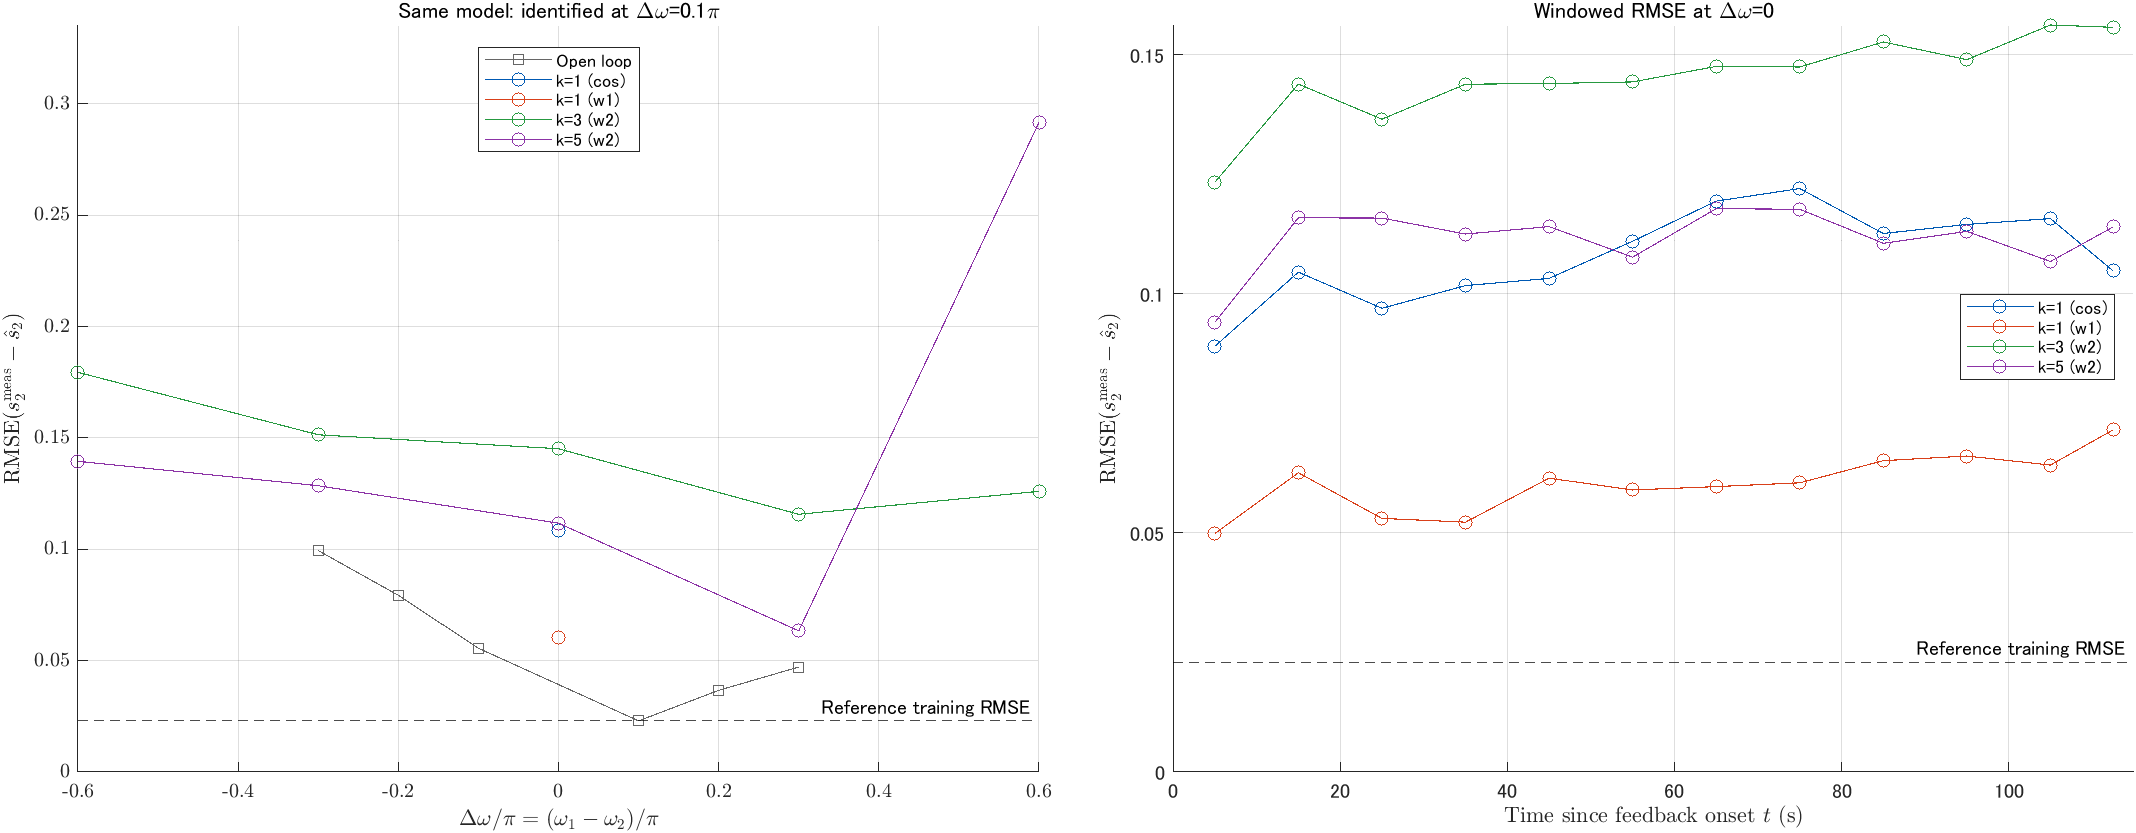

The file beside this chart, header and first rows:
operation, condition, gain, frequency_folder, delta_omega_over_pi, omega1_over_pi, omega2_over_pi, start_log_s, end_log_s, duration_s, n_samples, rmse, mae, bias, rmse_over_reference_training
open_loop, 220_0531, 0, 220, 0.3, 2.5, 2.2, 10, 90, 80, 8001, 0.04714, 0.02768, 0.008311, 2.053
open_loop, 230_0531, 0, 230, 0.2, 2.5, 2.3, 10, 90, 80, 8001, 0.03667, 0.02186, 0.001074, 1.597
open_loop, 240_0531, 0, 240, 0.1, 2.5, 2.4, 10, 90, 80, 8001, 0.02296, 0.01608, -8.79741779293025e-18, 1
open_loop, 260_0531, 0, 260, -0.1, 2.5, 2.6, 10, 90, 80, 8001, 0.05557, 0.0329, -0.0116, 2.42
open_loop, 270_0531, 0, 270, -0.2, 2.5, 2.7, 10, 90, 80, 8001, 0.07934, 0.0452, -0.02288, 3.455
open_loop, 280_0531, 0, 280, -0.3, 2.5, 2.8, 10, 90, 80, 8001, 0.09943, 0.05617, -0.03408, 4.33
closed_loop, cos, 1, 250, 0, 2.5, 2.5, 5, 120, 115, 11501, 0.1085, 0.06377, -0.05599, 4.725
closed_loop, w1, 1, 250, 0, 2.5, 2.5, 5, 120, 115, 11501, 0.06021, 0.03541, -0.02006, 2.622
closed_loop, k3w2, 3, 190, 0.6, 2.5, 1.9, 5, 120, 115, 11501, 0.126, 0.07046, -0.03443, 5.488
closed_loop, k3w2, 3, 220, 0.3, 2.5, 2.2, 5, 120, 115, 11501, 0.1157, 0.06604, -0.05516, 5.039
closed_loop, k3w2, 3, 250, 0, 2.5, 2.5, 5, 120, 115, 11501, 0.1451, 0.08514, -0.07759, 6.321
closed_loop, k3w2, 3, 280, -0.3, 2.5, 2.8, 5, 120, 115, 11501, 0.1514, 0.08987, -0.07977, 6.594
closed_loop, k3w2, 3, 310, -0.6, 2.5, 3.1, 5, 120, 115, 11501, 0.1795, 0.1036, -0.09379, 7.815
closed_loop, k5w2, 5, 190, 0.6, 2.5, 1.9, 5, 120, 115, 11501, 0.2917, 0.1497, 0.1215, 12.7
closed_loop, k5w2, 5, 220, 0.3, 2.5, 2.2, 5, 120, 115, 11501, 0.06339, 0.03627, -0.02452, 2.76
closed_loop, k5w2, 5, 250, 0, 2.5, 2.5, 5, 120, 115, 11501, 0.1117, 0.05207, -0.04385, 4.865
closed_loop, k5w2, 5, 280, -0.3, 2.5, 2.8, 5, 120, 115, 11501, 0.1285, 0.07437, -0.05326, 5.598
closed_loop, k5w2, 5, 310, -0.6, 2.5, 3.1, 5, 120, 115, 11501, 0.1395, 0.0755, -0.05448, 6.076
